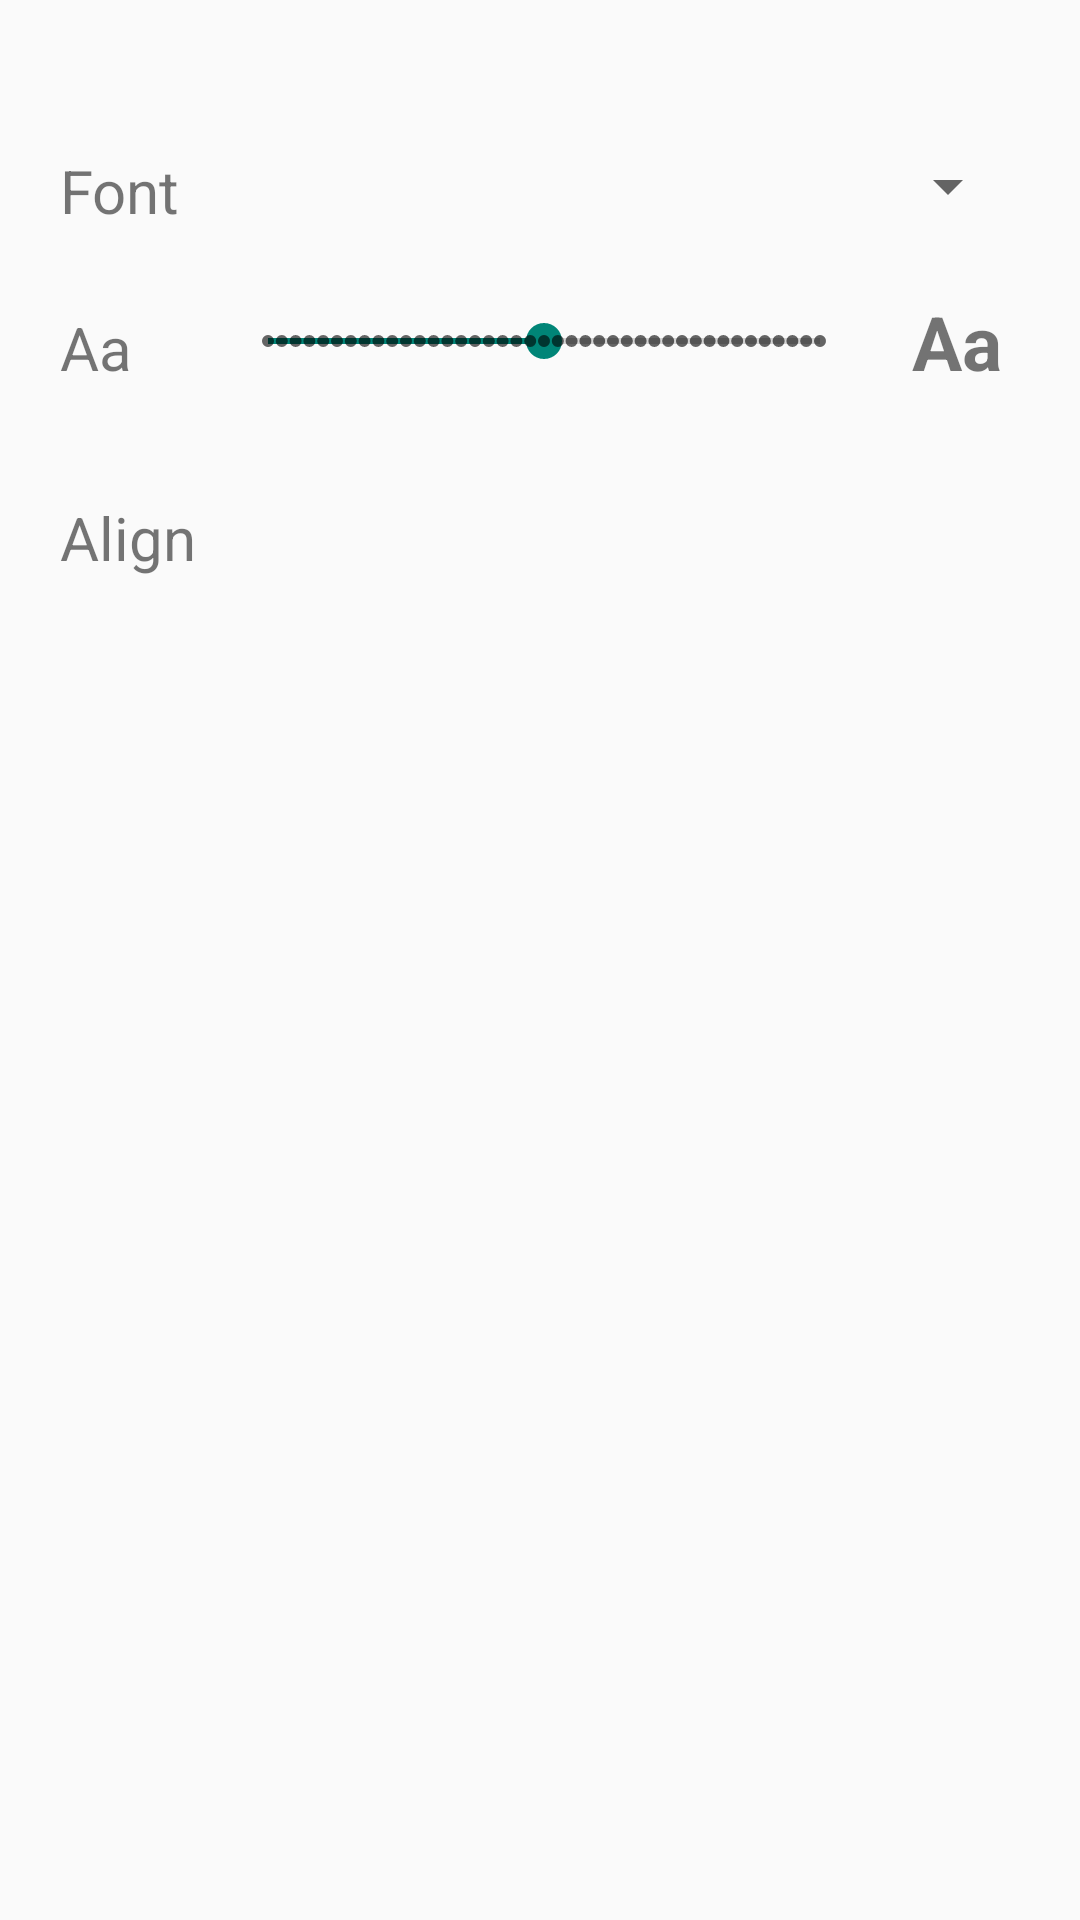

Android layout source for this screen:
<!-- AndroidManifest.xml: application theme AppTheme -->
<!-- res/layout/bottomsheet.xml -->
<?xml version="1.0" encoding="utf-8"?>
<LinearLayout
    xmlns:android="http://schemas.android.com/apk/res/android"
    xmlns:tools="http://schemas.android.com/tools" android:layout_height="match_parent"
    android:layout_width="match_parent"
    android:background="@drawable/background"
    android:orientation="vertical"
    android:id="@+id/bottomsheetcont"
    android:layout_marginStart="10dp"
    android:padding="10dp"
    android:layout_marginLeft="10dp">


    <LinearLayout
        android:layout_width="match_parent"
        android:layout_height="wrap_content"
        android:orientation="horizontal"
        android:weightSum="10"
        android:layout_marginTop="30dp"
        android:padding="10dp">

        <TextView
            android:id="@+id/textView"
            android:layout_width="0dp"
            android:layout_height="wrap_content"
            android:layout_marginStart="0dp"
            android:layout_marginLeft="50dp"
            android:text="@string/font"
            android:layout_weight="2"
            android:textSize="20sp" />

    <Spinner
            android:id="@+id/spinner"
            android:layout_width="0dp"
            android:layout_height="wrap_content"
            android:layout_marginStart="10dp"
            android:layout_marginLeft="50dp"
            android:layout_weight="8" />

    </LinearLayout>

    <LinearLayout
        android:layout_width="match_parent"
        android:layout_height="wrap_content"
        android:orientation="horizontal"
        android:weightSum="10"
        android:padding="10dp">

        <TextView
            android:id="@+id/textView2"
            android:layout_width="wrap_content"
            android:layout_height="wrap_content"
            android:layout_marginStart="0dp"
            android:layout_marginLeft="50dp"
            android:layout_weight="1"
            android:text="@string/aa"
            android:textSize="20sp" />

        <SeekBar
            android:id="@+id/seekBar"
            style="@style/Widget.AppCompat.SeekBar.Discrete"
            android:layout_width="0dp"
            android:layout_height="wrap_content"
            android:layout_gravity="center"
            android:layout_weight="7.3"
            android:min="10"
            android:max="40"
            android:progress="25" tools:targetApi="o"/>

        <TextView
            android:id="@+id/textView3"
            android:layout_width="0dp"
            android:layout_height="wrap_content"
            android:layout_marginStart="0dp"
            android:layout_marginLeft="50dp"
            android:layout_weight="2"
            android:text="@string/aa"
            android:textAlignment="center"
            android:textSize="25sp"
            android:textStyle="bold"
            android:gravity="center_horizontal" />

    </LinearLayout>


    <LinearLayout
        android:layout_width="match_parent"
        android:layout_height="wrap_content"
        android:orientation="horizontal"
        android:weightSum="10"
        android:layout_marginTop="15dp"
        android:padding="10dp">

        <TextView
            android:id="@+id/textView4"
            android:layout_width="0dp"
            android:layout_height="wrap_content"
            android:layout_marginStart="0dp"
            android:layout_marginLeft="50dp"
            android:text="@string/align"
            android:layout_weight="2"
            android:textSize="20sp" />



    </LinearLayout>

</LinearLayout>
<!-- resources referenced by this layout -->
<resources>
  <string name="aa">Aa</string>
  <string name="align">Align</string>
  <string name="font">Font</string>
  <style name="AppTheme" parent="Theme.AppCompat.Light.NoActionBar">
          
  
                  <item name="colorPrimaryDark">#EB000000</item>
      </style>
</resources>
